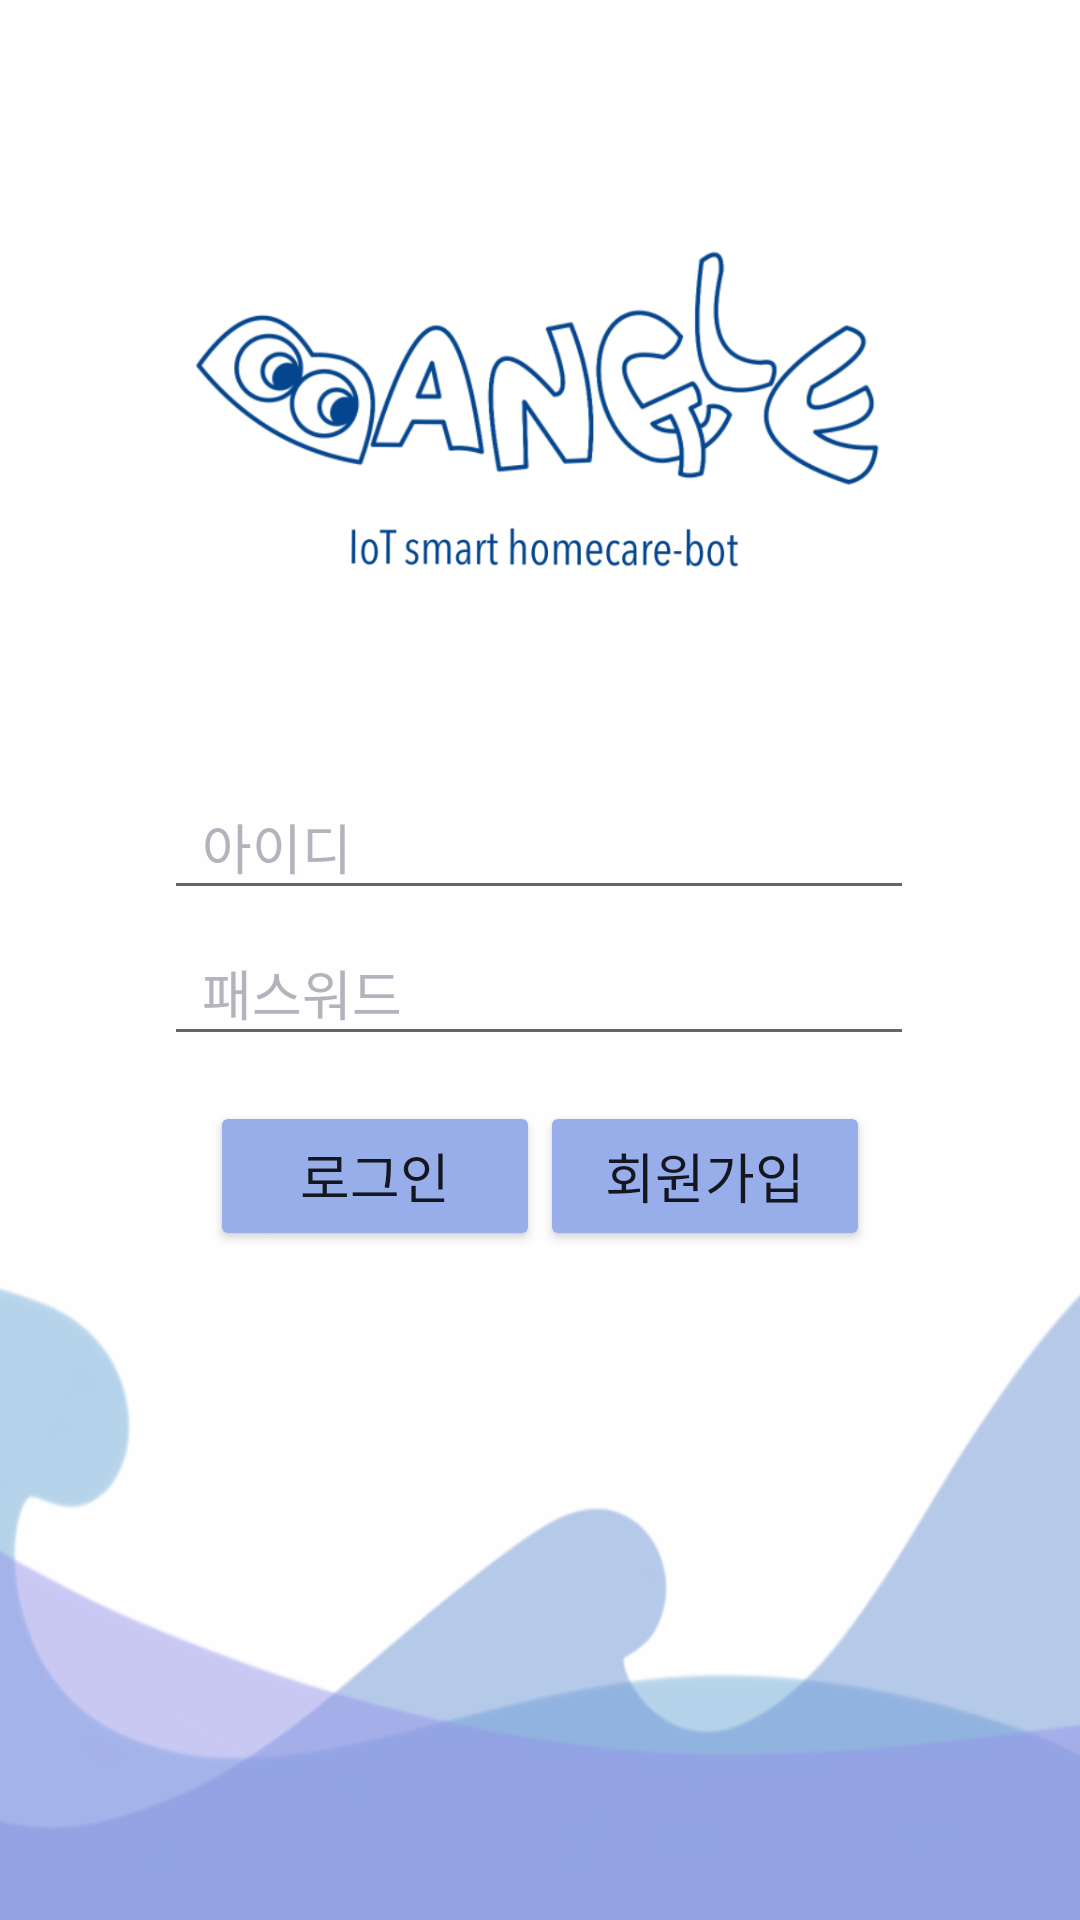

Produce the Android XML layout that renders to this screen, including the resource entries it uses.
<!-- AndroidManifest.xml: application theme Theme.Login -->
<!-- res/layout/activity_login.xml -->
<?xml version="1.0" encoding="utf-8"?>

<androidx.constraintlayout.widget.ConstraintLayout xmlns:android="http://schemas.android.com/apk/res/android"
    xmlns:app="http://schemas.android.com/apk/res-auto"
    xmlns:tools="http://schemas.android.com/tools"
    android:layout_width="match_parent"
    android:layout_height="match_parent"
    tools:context=".LoginActivity">

    <ImageView
        android:id="@+id/imageView"
        android:layout_width="451dp"
        android:layout_height="868dp"
        app:layout_constraintBottom_toBottomOf="parent"
        app:layout_constraintEnd_toEndOf="parent"
        app:layout_constraintStart_toStartOf="parent"
        app:layout_constraintTop_toTopOf="parent"
        app:layout_constraintVertical_bias="0.511"
        app:srcCompat="@drawable/login_img" />

    <EditText
        android:id="@+id/main_login_id"
        android:layout_width="250dp"
        android:layout_height="45dp"
        android:ems="10"
        android:hint="  아이디"
        android:inputType="textPersonName"
        android:textColor="#000000"
        android:textColorHint="#B2B3BC"
        app:layout_constraintBottom_toBottomOf="parent"
        app:layout_constraintEnd_toEndOf="parent"
        app:layout_constraintHorizontal_bias="0.496"
        app:layout_constraintStart_toStartOf="parent"
        app:layout_constraintTop_toTopOf="parent"
        app:layout_constraintVertical_bias="0.434" />

    <EditText
        android:id="@+id/main_login_pw"
        android:layout_width="250dp"
        android:layout_height="45dp"
        android:ems="10"
        android:hint="  패스워드"
        android:inputType="textPersonName"
        android:textColor="#000000"
        android:textColorHint="#B2B3BC"
        app:layout_constraintBottom_toBottomOf="parent"
        app:layout_constraintEnd_toEndOf="parent"
        app:layout_constraintHorizontal_bias="0.496"
        app:layout_constraintStart_toStartOf="parent"
        app:layout_constraintTop_toTopOf="parent"
        app:layout_constraintVertical_bias="0.516" />

    <Button
        android:id="@+id/main_login_btn"
        android:layout_width="110dp"
        android:layout_height="50dp"
        android:layout_marginStart="10dp"
        android:layout_marginLeft="10dp"
        android:text="로그인"
        android:textSize="18sp"
        app:backgroundTint="#97AEEA"
        app:layout_constraintBottom_toBottomOf="parent"
        app:layout_constraintEnd_toEndOf="parent"
        app:layout_constraintHorizontal_bias="0.25"
        app:layout_constraintStart_toStartOf="parent"
        app:layout_constraintTop_toTopOf="parent"
        app:layout_constraintVertical_bias="0.622" />

    <Button
        android:id="@+id/main_join_btn"
        android:layout_width="110dp"
        android:layout_height="50dp"
        android:layout_marginEnd="10dp"
        android:layout_marginRight="10dp"
        android:text="회원가입"
        android:textSize="18sp"
        app:backgroundTint="#97AEEA"
        app:layout_constraintBottom_toBottomOf="parent"
        app:layout_constraintEnd_toEndOf="parent"
        app:layout_constraintHorizontal_bias="0.75"
        app:layout_constraintStart_toStartOf="parent"
        app:layout_constraintTop_toTopOf="parent"
        app:layout_constraintVertical_bias="0.622" />

</androidx.constraintlayout.widget.ConstraintLayout>
<!-- resources referenced by this layout -->
<resources>
  <!-- drawable login_img: png bitmap (drawable, 396932 bytes) -->
  <style name="Theme.Login" parent="Theme.AppCompat.Light.NoActionBar">
          
          <item name="colorPrimary">@color/purple_500</item>
          <item name="colorPrimaryVariant">@color/purple_700</item>
          <item name="colorOnPrimary">@color/white</item>
          
          <item name="colorSecondary">@color/teal_200</item>
          <item name="colorSecondaryVariant">@color/teal_700</item>
          <item name="colorOnSecondary">@color/black</item>
          
          <item name="android:statusBarColor" tools:targetApi="l">?attr/colorPrimaryVariant</item>
          
      </style>
  <!-- not gathered from this repository: default colours our renderer supplied (Android Studio template values) -->
  <color name="purple_500">#FF6200EE</color>
  <color name="purple_700">#FF3700B3</color>
  <color name="teal_200">#FF03DAC5</color>
  <color name="teal_700">#FF018786</color>
  <color name="black">#FF000000</color>
  <color name="white">#FFFFFFFF</color>
</resources>
